The GitHub repository Fitmate-capstone/ML_Model_Development contains a labelled image folder "CNN" with 5 categories: bench press, dumbells, elliptical machine, recumbent bike, smith machine. Examples follow, each with its label.

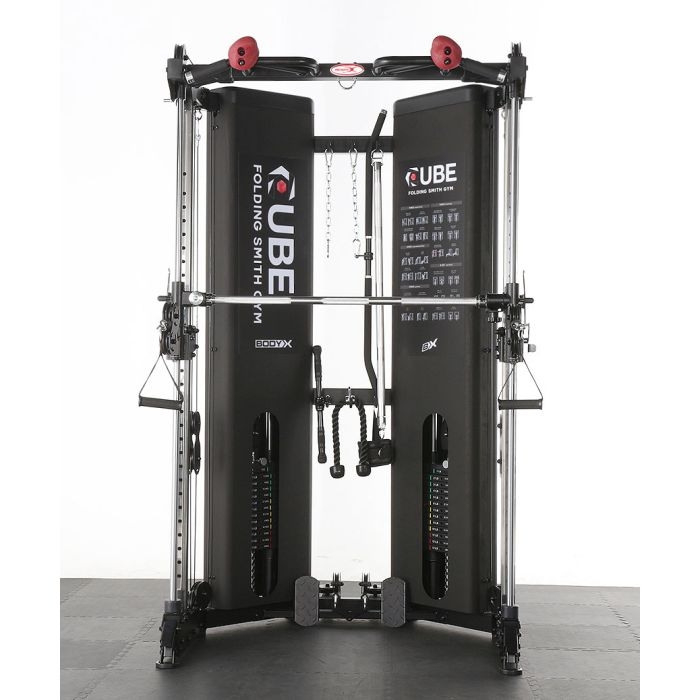
Label: smith machine

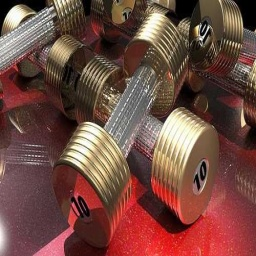
Label: dumbells

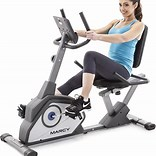
Label: recumbent bike

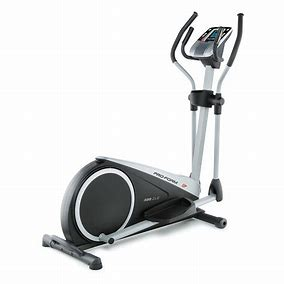
Label: elliptical machine

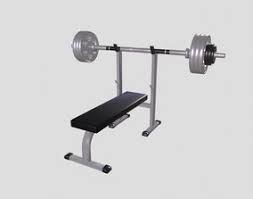
Label: bench press

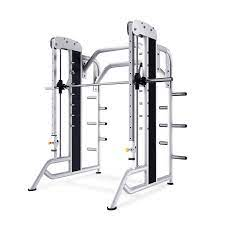
Label: smith machine
